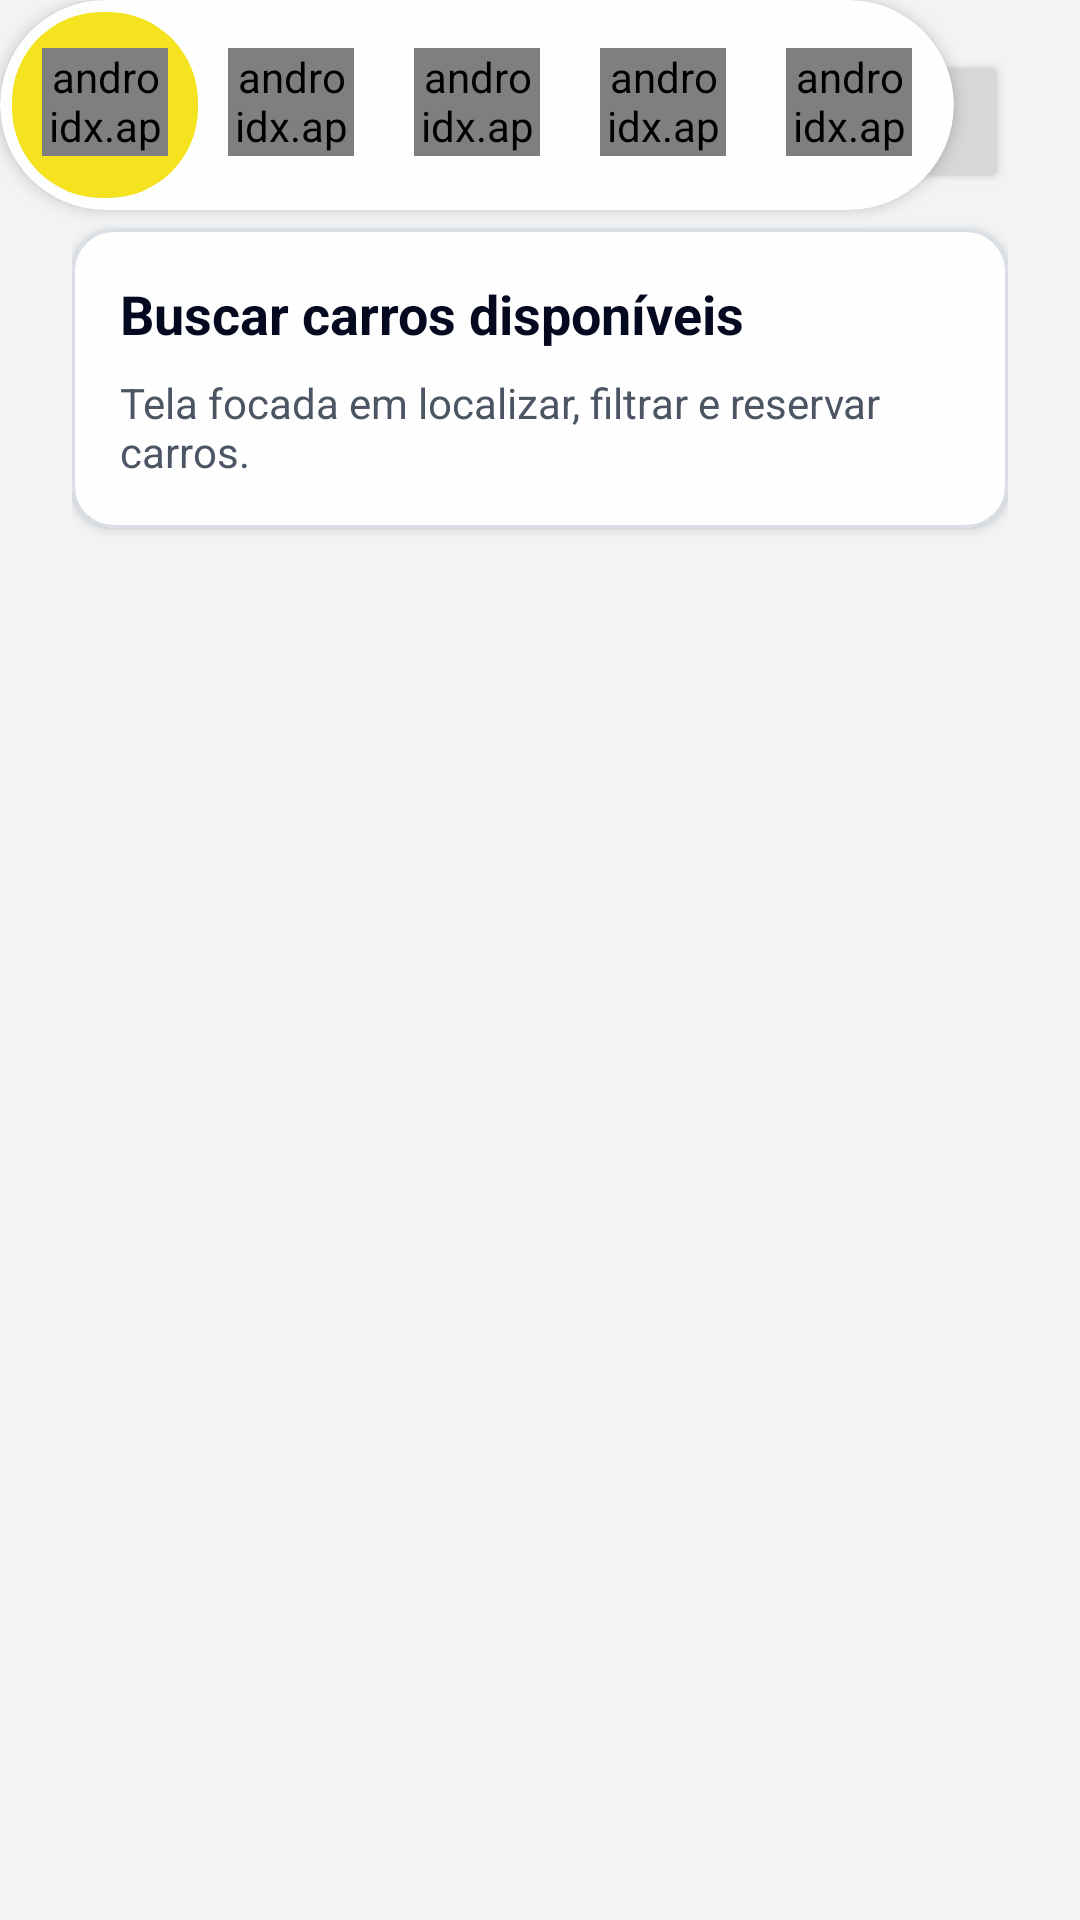

Write the Android layout XML for this screen, with the resource values it uses.
<!-- AndroidManifest.xml: application theme Theme.Kotlinproject -->
<!-- res/layout/activity_renter_home.xml -->
<?xml version="1.0" encoding="utf-8"?>
<FrameLayout xmlns:android="http://schemas.android.com/apk/res/android"
    xmlns:app="http://schemas.android.com/apk/res-auto"
    xmlns:tools="http://schemas.android.com/tools"
    android:id="@+id/main"
    android:layout_width="match_parent"
    android:layout_height="match_parent"
    tools:context=".activities.RenterHomeActivity">

    <androidx.constraintlayout.widget.ConstraintLayout
        android:layout_width="match_parent"
        android:layout_height="match_parent"
        android:paddingTop="20dp"
        android:paddingBottom="20dp"
        android:paddingHorizontal="@dimen/app_padding_horizontal">

        <TextView
            android:id="@+id/tvTitle"
            android:layout_width="0dp"
            android:layout_height="wrap_content"
            android:text="@string/legacy_renter_home_title"
            android:textColor="?attr/textPrimary"
            android:textSize="24sp"
            android:textStyle="bold"
            app:layout_constraintEnd_toStartOf="@id/btnLogout"
            app:layout_constraintStart_toStartOf="parent"
            app:layout_constraintTop_toTopOf="parent" />

        <Button
            android:id="@+id/btnLogout"
            android:layout_width="wrap_content"
            android:layout_height="wrap_content"
            android:onClick="onLogoutClicked"
            android:text="@string/action_logout"
            app:layout_constraintBaseline_toBaselineOf="@id/tvTitle"
            app:layout_constraintEnd_toEndOf="parent" />

        <com.google.android.material.card.MaterialCardView
            android:id="@+id/cardSearchCars"
            android:layout_width="0dp"
            android:layout_height="wrap_content"
            android:layout_marginTop="24dp"
            app:cardCornerRadius="14dp"
            app:cardElevation="2dp"
            app:layout_constraintEnd_toEndOf="parent"
            app:layout_constraintStart_toStartOf="parent"
            app:layout_constraintTop_toBottomOf="@id/tvTitle"
            app:strokeColor="?attr/borderLight"
            app:strokeWidth="1dp">

            <LinearLayout
                android:layout_width="match_parent"
                android:layout_height="wrap_content"
                android:orientation="vertical"
                android:padding="16dp">

                <TextView
                    android:layout_width="wrap_content"
                    android:layout_height="wrap_content"
                    android:text="@string/legacy_renter_card_title"
                    android:textColor="?attr/textPrimary"
                    android:textSize="18sp"
                    android:textStyle="bold" />

                <TextView
                    android:layout_width="wrap_content"
                    android:layout_height="wrap_content"
                    android:layout_marginTop="8dp"
                    android:text="@string/legacy_renter_card_subtitle"
                    android:textColor="?attr/textSecondary" />
            </LinearLayout>
        </com.google.android.material.card.MaterialCardView>

    </androidx.constraintlayout.widget.ConstraintLayout>

    <include
        android:id="@+id/floatingBottomNav"
        layout="@layout/view_floating_bottom_nav"
        android:layout_gravity="bottom|center_horizontal"
        android:layout_marginStart="@dimen/app_padding_horizontal"
        android:layout_marginEnd="@dimen/app_padding_horizontal"
        android:layout_marginBottom="20dp" />

</FrameLayout>
<!-- res/layout/view_floating_bottom_nav.xml (included above) -->
<?xml version="1.0" encoding="utf-8"?>
<com.google.android.material.card.MaterialCardView xmlns:android="http://schemas.android.com/apk/res/android"
    xmlns:app="http://schemas.android.com/apk/res-auto"
    android:id="@+id/bottomNavRoot"
    android:layout_width="wrap_content"
    android:layout_height="70dp"
    android:contentDescription="@string/nav_menu"
    app:cardBackgroundColor="?attr/colorSurface"
    app:cardCornerRadius="40dp"
    app:cardElevation="3dp"
    app:cardUseCompatPadding="false"
    app:strokeWidth="0dp">

    <FrameLayout
        android:layout_width="wrap_content"
        android:layout_height="match_parent"
        android:paddingHorizontal="4dp">

        <View
            android:id="@+id/navSelectionIndicator"
            android:layout_width="62dp"
            android:layout_height="62dp"
            android:layout_gravity="start|center_vertical"
            android:background="@drawable/bg_bottom_nav_item_selected" />

        <LinearLayout
            android:id="@+id/navItemsContainer"
            android:layout_width="wrap_content"
            android:layout_height="match_parent"
            android:orientation="horizontal">

            <include
                android:id="@+id/navHomeItem"
                layout="@layout/item_floating_bottom_nav" />

            <include
                android:id="@+id/navGarageItem"
                layout="@layout/item_floating_bottom_nav" />

            <include
                android:id="@+id/navTripsItem"
                layout="@layout/item_floating_bottom_nav" />

            <include
                android:id="@+id/navWalletItem"
                layout="@layout/item_floating_bottom_nav" />

            <include
                android:id="@+id/navProfileItem"
                layout="@layout/item_floating_bottom_nav" />
        </LinearLayout>
    </FrameLayout>

</com.google.android.material.card.MaterialCardView>
<!-- res/layout/item_floating_bottom_nav.xml (included above) -->
<?xml version="1.0" encoding="utf-8"?>
<FrameLayout xmlns:android="http://schemas.android.com/apk/res/android"
    android:layout_width="62dp"
    android:layout_height="62dp"
    android:clickable="true"
    android:focusable="true"
    android:importantForAccessibility="yes"
    android:padding="10dp">

    <androidx.appcompat.widget.AppCompatTextView
        android:id="@+id/navItemIcon"
        android:layout_width="match_parent"
        android:layout_height="match_parent"
        android:fontFeatureSettings="'liga'"
        android:fontFamily="@font/material_symbols_rounded"
        android:fontVariationSettings="'FILL' 1, 'wght' 500, 'GRAD' 0, 'opsz' 24"
        android:gravity="center"
        android:includeFontPadding="false"
        android:layout_marginTop="6dp"
        android:textSize="24sp" />
</FrameLayout>
<!-- resources referenced by this layout -->
<resources>
  <dimen name="app_padding_horizontal">24dp</dimen>
  <!-- drawable bg_bottom_nav_item_selected (drawable) -->
  <?xml version="1.0" encoding="utf-8"?>
  <shape xmlns:android="http://schemas.android.com/apk/res/android" android:shape="rectangle">
      <solid android:color="?attr/colorSecondary" />
      <corners android:radius="30dp" />
  </shape>
  <string name="action_logout">Sair</string>
  <string name="legacy_renter_card_subtitle">Tela focada em localizar, filtrar e reservar carros.</string>
  <string name="legacy_renter_card_title">Buscar carros disponíveis</string>
  <string name="legacy_renter_home_title">Home - Locatário</string>
  <string name="nav_menu">Menu de navegacao inferior</string>
  <color name="md_theme_light_primary">#05091F</color>
  <color name="white">#FFFFFF</color>
  <color name="md_theme_light_secondary">#F4E31E</color>
  <color name="black">#000000</color>
  <color name="md_theme_light_accent">#2437A8</color>
  <color name="md_theme_light_error">#D63A3A</color>
  <color name="md_theme_light_appBackground">#F2F3F5</color>
  <color name="md_theme_light_textPrimary">#05091F</color>
  <color name="md_theme_light_formBackground">#FFFFFF</color>
  <color name="md_theme_light_backgroundMuted">#ECEEF1</color>
  <color name="md_theme_light_textSecondary">#4B5563</color>
  <color name="md_theme_light_borderLight">#D9DEE5</color>
  <color name="md_theme_light_textMuted">#9AA3AF</color>
  <color name="md_theme_light_borderFocus">#C9B700</color>
  <color name="md_theme_light_success">#1B9C5A</color>
  <color name="md_theme_light_warning">#E7A500</color>
  <color name="md_theme_light_info">#2A63FF</color>
  <style name="AppTextInput" parent="Widget.Material3.TextInputLayout.OutlinedBox">
          <item name="boxStrokeColor">@color/text_input_stroke_color</item>
          <item name="hintTextColor">@color/text_input_hint_color</item>
          <item name="cursorColor">?attr/borderFocus</item>
          <item name="boxStrokeErrorColor">?attr/error</item>
  
          <item name="boxStrokeWidth">1dp</item>
          <item name="boxStrokeWidthFocused">2dp</item>
  
          <item name="boxCornerRadiusTopStart">10dp</item>
          <item name="boxCornerRadiusTopEnd">10dp</item>
          <item name="boxCornerRadiusBottomStart">10dp</item>
          <item name="boxCornerRadiusBottomEnd">10dp</item>
      </style>
  <style name="AppTextInputEdit" parent="Widget.Material3.TextInputEditText.OutlinedBox">
          <item name="android:textColor">?attr/colorOnSurface</item>
          <item name="android:textColorHint">?attr/colorOnSurfaceVariant</item>
      </style>
</resources>
